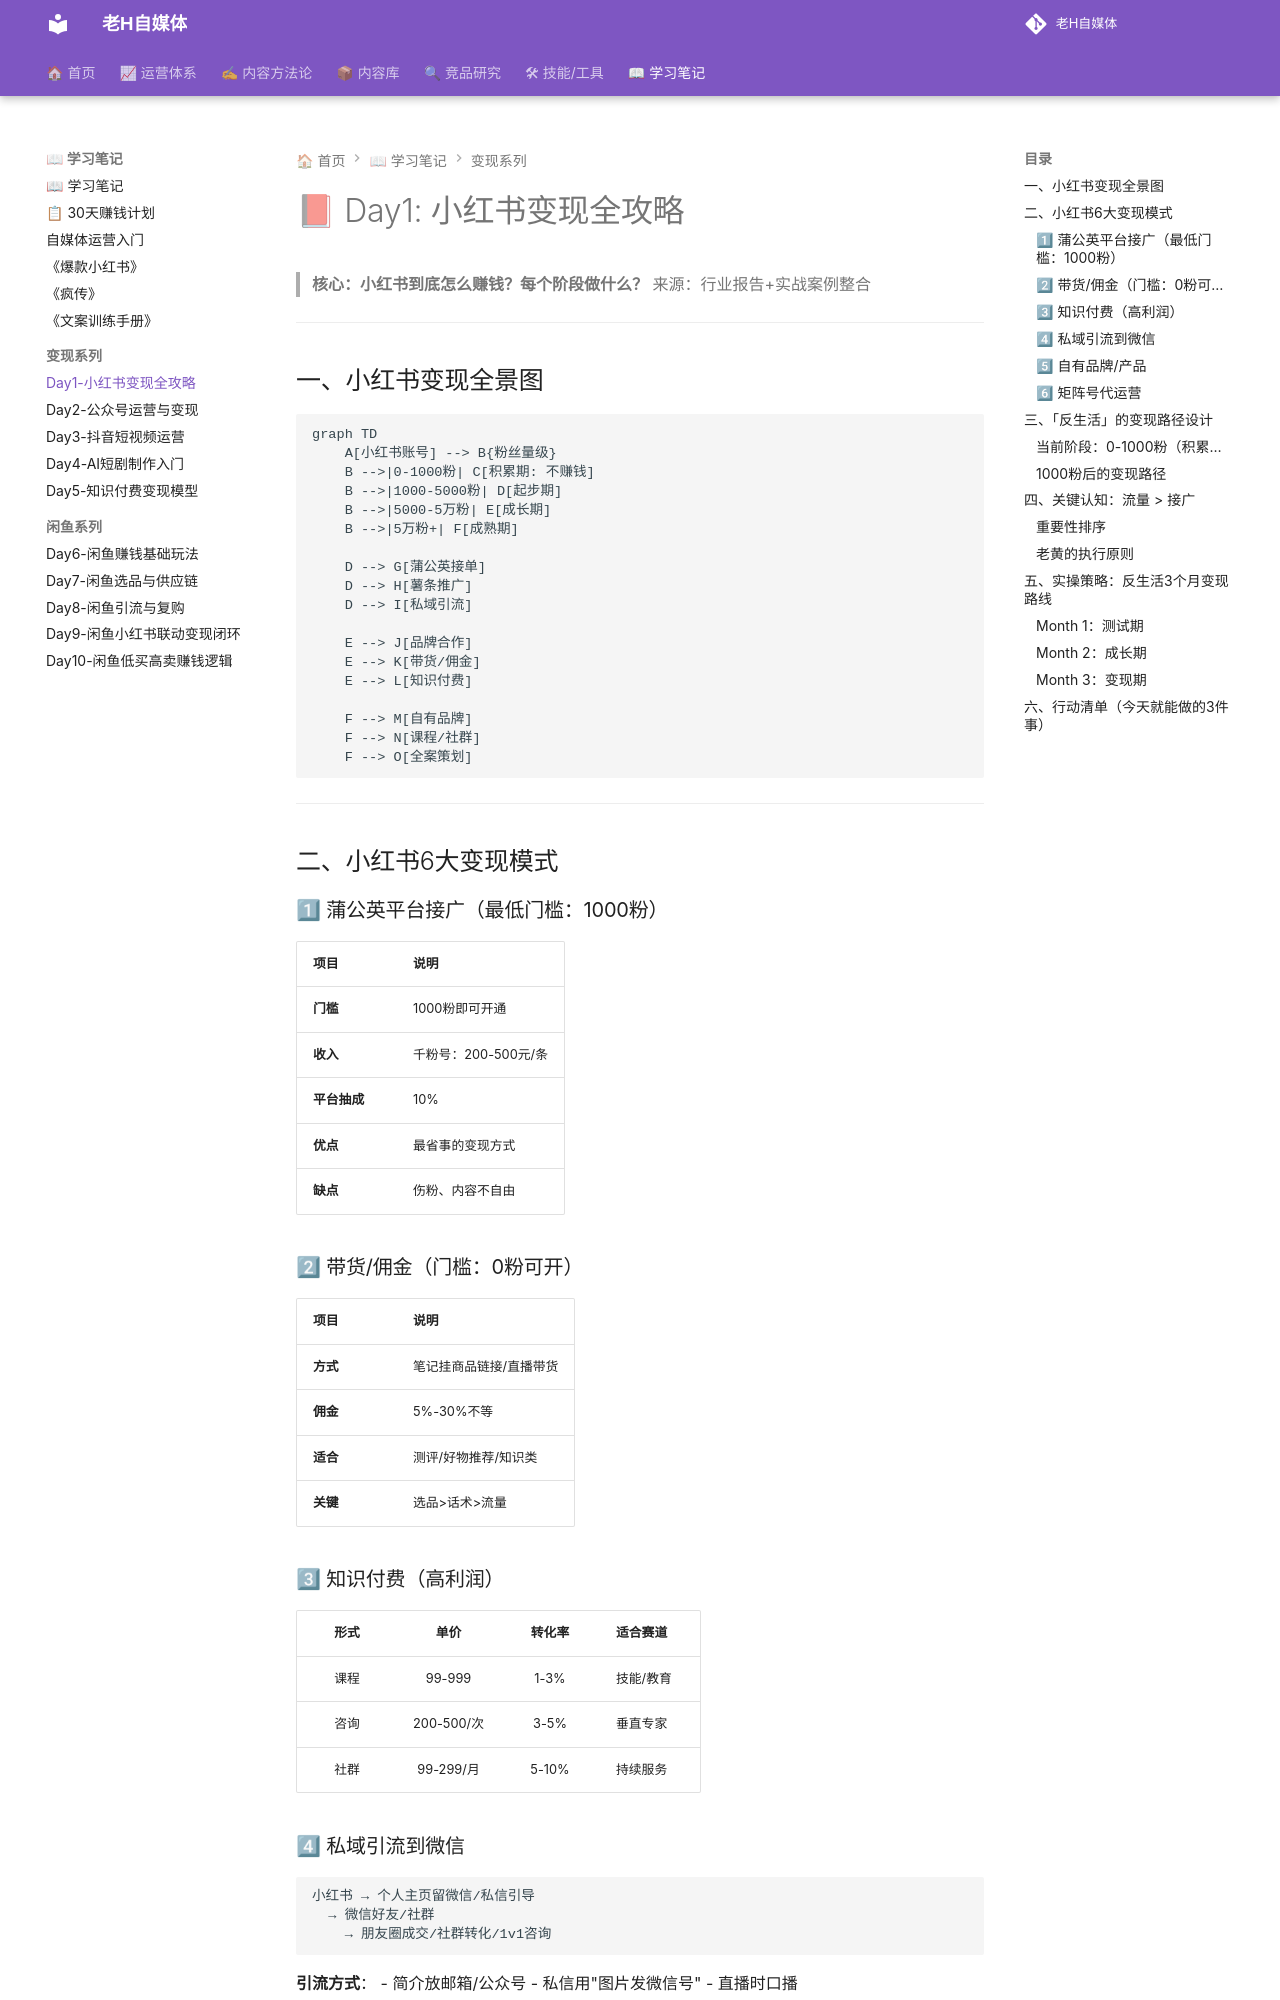

repository: dylantoo/h-social.github.io · page: 06-学习笔记/Day1-小红书变现全攻略/index.html · generator: mkdocs

# 📕 Day1: 小红书变现全攻略

> **核心：小红书到底怎么赚钱？每个阶段做什么？**
> 来源：行业报告+实战案例整合

---

## 一、小红书变现全景图

```mermaid
graph TD
    A[小红书账号] --> B{粉丝量级}
    B -->|0-1000粉| C[积累期: 不赚钱]
    B -->|1000-5000粉| D[起步期]
    B -->|5000-5万粉| E[成长期]
    B -->|5万粉+| F[成熟期]
    
    D --> G[蒲公英接单]
    D --> H[薯条推广]
    D --> I[私域引流]
    
    E --> J[品牌合作]
    E --> K[带货/佣金]
    E --> L[知识付费]
    
    F --> M[自有品牌]
    F --> N[课程/社群]
    F --> O[全案策划]
```

---

## 二、小红书6大变现模式

### 1⃣ 蒲公英平台接广（最低门槛：1000粉）

| 项目 | 说明 |
|------|------|
| **门槛** | 1000粉即可开通 |
| **收入** | 千粉号：200-500元/条 |
| **平台抽成** | 10% |
| **优点** | 最省事的变现方式 |
| **缺点** | 伤粉、内容不自由 |

### 2⃣ 带货/佣金（门槛：0粉可开）

| 项目 | 说明 |
|------|------|
| **方式** | 笔记挂商品链接/直播带货 |
| **佣金** | 5%-30%不等 |
| **适合** | 测评/好物推荐/知识类 |
| **关键** | 选品>话术>流量 |

### 3⃣ 知识付费（高利润）

| 形式 | 单价 | 转化率 | 适合赛道 |
|:----:|:----:|::----:|---------|
| 课程 | 99-999 | 1-3% | 技能/教育 |
| 咨询 | 200-500/次 | 3-5% | 垂直专家 |
| 社群 | 99-299/月 | 5-10% | 持续服务 |

### 4⃣ 私域引流到微信

```
小红书 → 个人主页留微信/私信引导
  → 微信好友/社群
    → 朋友圈成交/社群转化/1v1咨询
```

**引流方式**：
- 简介放邮箱/公众号
- 私信用"图片发微信号"
- 直播时口播
